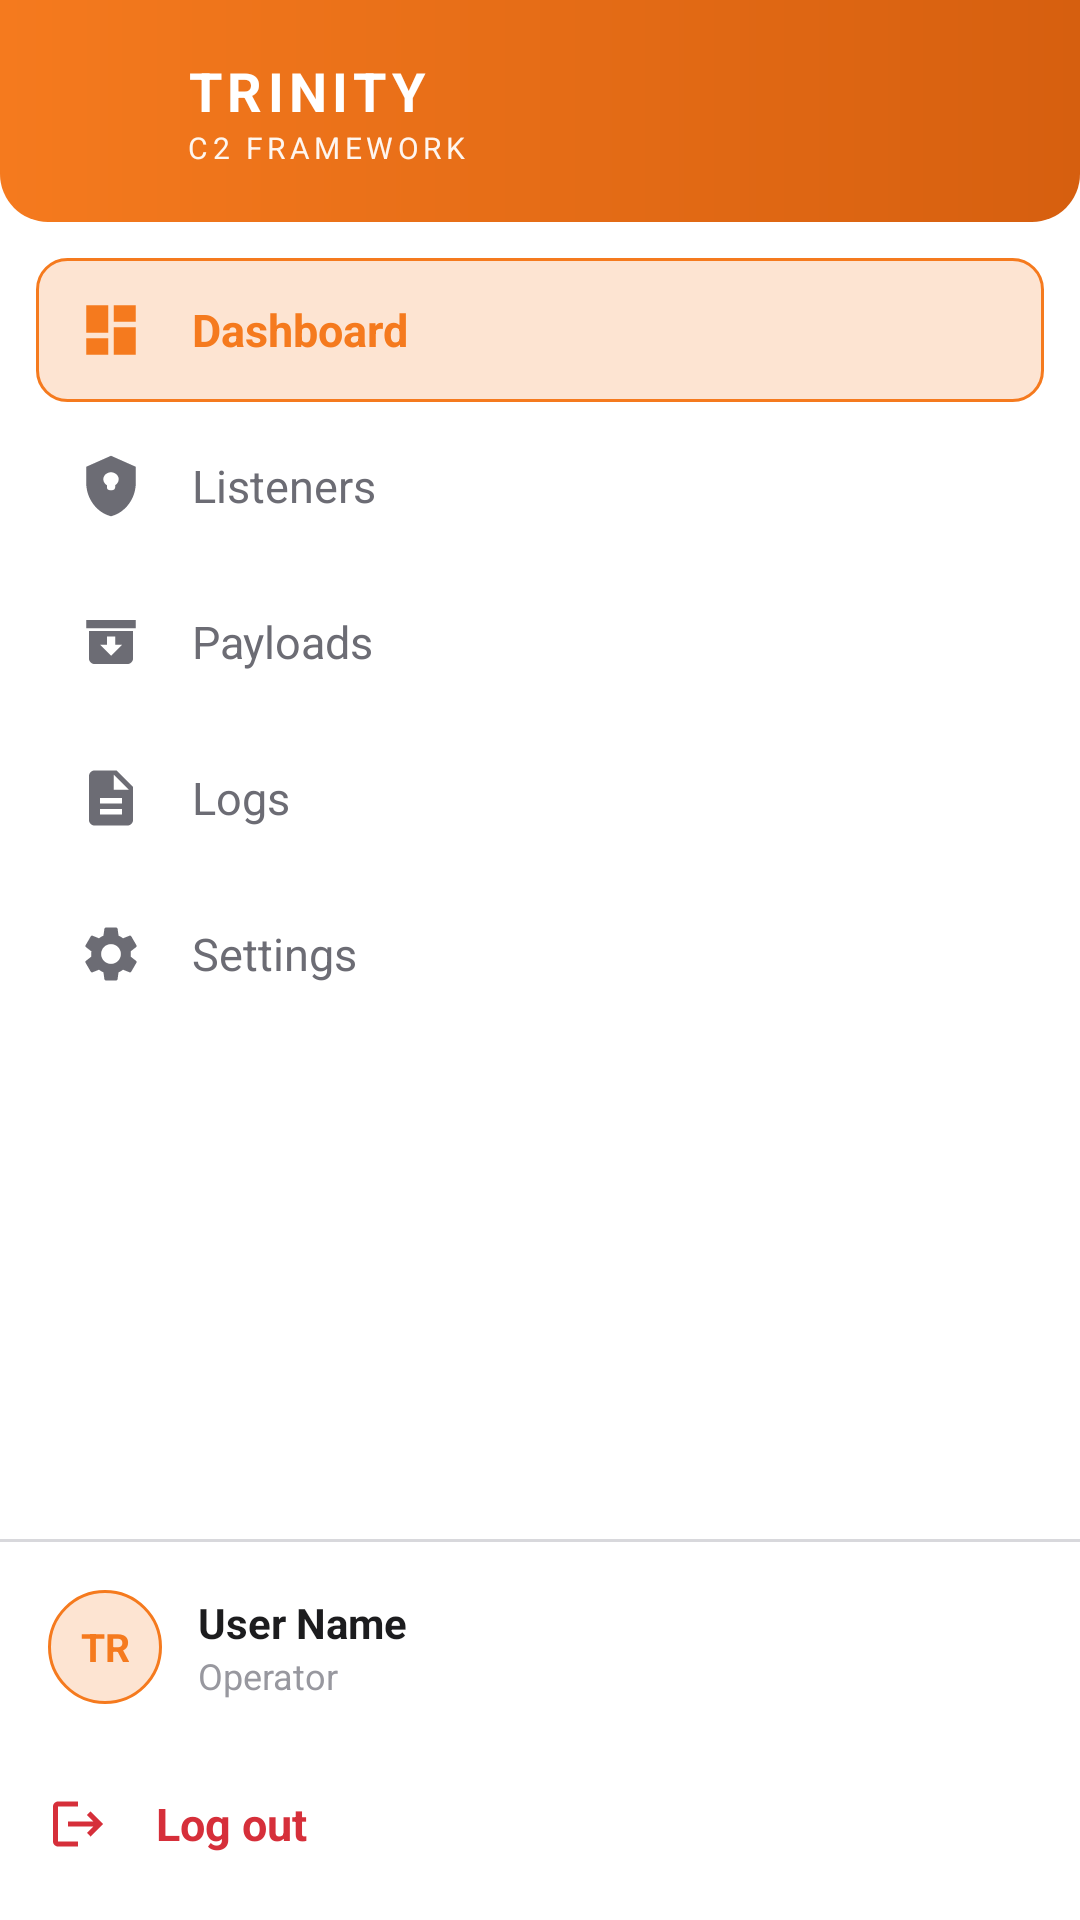

Layout XML and referenced resources for this Android screen:
<!-- AndroidManifest.xml: application theme Theme.TrinityMobileClient -->
<!-- res/layout/nav_drawer.xml -->
<?xml version="1.0" encoding="utf-8"?>
<LinearLayout xmlns:android="http://schemas.android.com/apk/res/android"
    xmlns:app="http://schemas.android.com/apk/res-auto"
    android:layout_width="300dp"
    android:layout_height="match_parent"
    android:orientation="vertical"
    android:background="@color/bg_surface"
    android:fitsSystemWindows="true">

    <LinearLayout
        android:layout_width="match_parent"
        android:layout_height="wrap_content"
        android:orientation="horizontal"
        android:gravity="center_vertical"
        android:background="@drawable/bg_appbar_orange"
        android:padding="18dp">

        <ImageView
            android:layout_width="34dp"
            android:layout_height="34dp"
            android:src="@drawable/trinity_logo" />

        <LinearLayout
            android:layout_width="wrap_content"
            android:layout_height="wrap_content"
            android:orientation="vertical"
            android:layout_marginStart="10dp">

            <TextView
                android:layout_width="wrap_content"
                android:layout_height="wrap_content"
                android:text="TRINITY"
                android:textColor="@color/white"
                android:textSize="18sp"
                android:textStyle="bold"
                android:letterSpacing="0.1" />

            <TextView
                android:layout_width="wrap_content"
                android:layout_height="wrap_content"
                android:text="C2 FRAMEWORK"
                android:textColor="#EEFFFFFF"
                android:textSize="10sp"
                android:letterSpacing="0.15" />
        </LinearLayout>
    </LinearLayout>

    <LinearLayout
        android:layout_width="match_parent"
        android:layout_height="0dp"
        android:layout_weight="1"
        android:orientation="vertical"
        android:padding="12dp">

        <LinearLayout
            android:id="@+id/nav_dashboard"
            android:layout_width="match_parent"
            android:layout_height="48dp"
            android:orientation="horizontal"
            android:gravity="center_vertical"
            android:background="@drawable/bg_drawer_selected"
            android:paddingHorizontal="14dp"
            android:clickable="true"
            android:focusable="true">

            <ImageView
                android:layout_width="22dp"
                android:layout_height="22dp"
                android:src="@drawable/ic_dashboard"
                app:tint="@color/brand_orange" />

            <TextView
                android:layout_width="wrap_content"
                android:layout_height="wrap_content"
                android:layout_marginStart="16dp"
                android:text="@string/dashboard"
                android:textColor="@color/brand_orange"
                android:textSize="15sp"
                android:textStyle="bold" />
        </LinearLayout>

        <LinearLayout
            android:id="@+id/nav_listeners"
            android:layout_width="match_parent"
            android:layout_height="48dp"
            android:layout_marginTop="4dp"
            android:orientation="horizontal"
            android:gravity="center_vertical"
            android:paddingHorizontal="14dp"
            android:clickable="true"
            android:focusable="true"
            android:background="?attr/selectableItemBackground">

            <ImageView
                android:layout_width="22dp"
                android:layout_height="22dp"
                android:src="@drawable/ic_listeners" />

            <TextView
                android:layout_width="wrap_content"
                android:layout_height="wrap_content"
                android:layout_marginStart="16dp"
                android:text="@string/listeners"
                android:textColor="@color/text_secondary"
                android:textSize="15sp" />
        </LinearLayout>

        <LinearLayout
            android:id="@+id/nav_payloads"
            android:layout_width="match_parent"
            android:layout_height="48dp"
            android:layout_marginTop="4dp"
            android:orientation="horizontal"
            android:gravity="center_vertical"
            android:paddingHorizontal="14dp"
            android:clickable="true"
            android:focusable="true"
            android:background="?attr/selectableItemBackground">

            <ImageView
                android:layout_width="22dp"
                android:layout_height="22dp"
                android:src="@drawable/ic_payloads" />

            <TextView
                android:layout_width="wrap_content"
                android:layout_height="wrap_content"
                android:layout_marginStart="16dp"
                android:text="@string/payloads"
                android:textColor="@color/text_secondary"
                android:textSize="15sp" />
        </LinearLayout>

        <LinearLayout
            android:id="@+id/nav_logs"
            android:layout_width="match_parent"
            android:layout_height="48dp"
            android:layout_marginTop="4dp"
            android:orientation="horizontal"
            android:gravity="center_vertical"
            android:paddingHorizontal="14dp"
            android:clickable="true"
            android:focusable="true"
            android:background="?attr/selectableItemBackground">

            <ImageView
                android:layout_width="22dp"
                android:layout_height="22dp"
                android:src="@drawable/ic_logs" />

            <TextView
                android:layout_width="wrap_content"
                android:layout_height="wrap_content"
                android:layout_marginStart="16dp"
                android:text="@string/logs"
                android:textColor="@color/text_secondary"
                android:textSize="15sp" />
        </LinearLayout>

        <LinearLayout
            android:id="@+id/nav_settings"
            android:layout_width="match_parent"
            android:layout_height="48dp"
            android:layout_marginTop="4dp"
            android:orientation="horizontal"
            android:gravity="center_vertical"
            android:paddingHorizontal="14dp"
            android:clickable="true"
            android:focusable="true"
            android:background="?attr/selectableItemBackground">

            <ImageView
                android:layout_width="22dp"
                android:layout_height="22dp"
                android:src="@drawable/ic_settings" />

            <TextView
                android:layout_width="wrap_content"
                android:layout_height="wrap_content"
                android:layout_marginStart="16dp"
                android:text="@string/settings"
                android:textColor="@color/text_secondary"
                android:textSize="15sp" />
        </LinearLayout>
    </LinearLayout>

    <View
        android:layout_width="match_parent"
        android:layout_height="1dp"
        android:background="@color/divider" />

    <LinearLayout
        android:layout_width="match_parent"
        android:layout_height="wrap_content"
        android:orientation="horizontal"
        android:gravity="center_vertical"
        android:padding="16dp">

        <TextView
            android:id="@+id/tvAvatarInitials"
            android:layout_width="38dp"
            android:layout_height="38dp"
            android:background="@drawable/bg_avatar"
            android:gravity="center"
            android:text="@string/drawer_default_initials"
            android:textColor="@color/brand_orange"
            android:textSize="13sp"
            android:textStyle="bold" />

        <LinearLayout
            android:layout_width="0dp"
            android:layout_height="wrap_content"
            android:layout_weight="1"
            android:orientation="vertical"
            android:layout_marginStart="12dp">

            <TextView
                android:id="@+id/tvUsername"
                android:layout_width="wrap_content"
                android:layout_height="wrap_content"
                android:text="User Name"
                android:textColor="@color/text_primary"
                android:textSize="14sp"
                android:textStyle="bold" />

            <TextView
                android:layout_width="wrap_content"
                android:layout_height="wrap_content"
                android:text="@string/operator"
                android:textColor="@color/text_muted"
                android:textSize="12sp" />
        </LinearLayout>
    </LinearLayout>

    <LinearLayout
        android:id="@+id/nav_logout"
        android:layout_width="match_parent"
        android:layout_height="48dp"
        android:orientation="horizontal"
        android:gravity="center_vertical"
        android:paddingHorizontal="16dp"
        android:layout_marginBottom="8dp"
        android:clickable="true"
        android:focusable="true"
        android:background="?attr/selectableItemBackground">

        <ImageView
            android:layout_width="20dp"
            android:layout_height="20dp"
            android:src="@drawable/ic_logout"
            app:tint="@color/status_red" />
        <TextView android:layout_width="wrap_content" android:layout_height="wrap_content"
            android:layout_marginStart="16dp" android:text="@string/log_out"
            android:textColor="@color/status_red" android:textSize="15sp" android:textStyle="bold" />
    </LinearLayout>
</LinearLayout>
<!-- resources referenced by this layout -->
<resources>
  <color name="bg_surface">#FFFFFFFF</color>
  <color name="brand_orange">#FFF57A1E</color>
  <color name="divider">#FFD8D8DC</color>
  <color name="status_red">#FFD62F3A</color>
  <color name="text_muted">#FF98989F</color>
  <color name="text_primary">#FF1C1C1E</color>
  <color name="text_secondary">#FF6C6C74</color>
  <color name="white">#FFFFFFFF</color>
  <!-- drawable bg_appbar_orange (drawable) -->
  <?xml version="1.0" encoding="utf-8"?>
  <shape xmlns:android="http://schemas.android.com/apk/res/android" android:shape="rectangle">
      <gradient
          android:startColor="@color/brand_orange"
          android:endColor="@color/brand_orange_dark"
          android:angle="0" />
      <corners android:bottomLeftRadius="16dp" android:bottomRightRadius="16dp" />
  </shape>
  <!-- drawable bg_avatar (drawable) -->
  <?xml version="1.0" encoding="utf-8"?>
  <shape xmlns:android="http://schemas.android.com/apk/res/android" android:shape="oval">
      <solid android:color="@color/brand_orange_soft" />
      <stroke android:width="1dp" android:color="@color/brand_orange" />
  </shape>
  <!-- drawable bg_drawer_selected (drawable) -->
  <?xml version="1.0" encoding="utf-8"?>
  <shape xmlns:android="http://schemas.android.com/apk/res/android" android:shape="rectangle">
      <solid android:color="@color/brand_orange_soft" />
      <corners android:radius="10dp" />
      <stroke android:width="1dp" android:color="@color/brand_orange" />
  </shape>
  <!-- drawable ic_dashboard (drawable) -->
  <?xml version="1.0" encoding="utf-8"?>
  <vector xmlns:android="http://schemas.android.com/apk/res/android"
      android:width="24dp" android:height="24dp"
      android:viewportWidth="24" android:viewportHeight="24"
      android:tint="@color/text_secondary">
      <path android:fillColor="@android:color/white" android:pathData="M3,13h8L11,3L3,3v10zM3,21h8v-6L3,15v6zM13,21h8L21,11h-8v10zM13,3v6h8L21,3h-8z" />
  </vector>
  <!-- drawable ic_logout (drawable) -->
  <?xml version="1.0" encoding="utf-8"?>
  <vector xmlns:android="http://schemas.android.com/apk/res/android"
      android:width="24dp" android:height="24dp"
      android:viewportWidth="24" android:viewportHeight="24"
      android:tint="@color/brand_orange">
      <path android:fillColor="@android:color/white" android:pathData="M17,7l-1.41,1.41L18.17,11H8v2h10.17l-2.58,2.58L17,17l5,-5zM4,5h8L12,3L4,3c-1.1,0 -2,0.9 -2,2v14c0,1.1 0.9,2 2,2h8v-2L4,19L4,5z" />
  </vector>
  <!-- drawable ic_payloads (drawable) -->
  <?xml version="1.0" encoding="utf-8"?>
  <vector xmlns:android="http://schemas.android.com/apk/res/android"
      android:width="24dp" android:height="24dp"
      android:viewportWidth="24" android:viewportHeight="24"
      android:tint="@color/text_secondary">
      <path android:fillColor="@android:color/white" android:pathData="M20,8L4,8v10c0,1.1 0.9,2 2,2h12c1.1,0 2,-0.9 2,-2L20,8zM12,17l-4,-4h2.5v-3h3v3L16,13l-4,4zM21,4L3,4v3h18L21,4z" />
  </vector>
  <string name="dashboard">Dashboard</string>
  <string name="drawer_default_initials" translatable="false">TR</string>
  <string name="listeners" translatable="false">Listeners</string>
  <string name="log_out">Log out</string>
  <string name="logs">Logs</string>
  <string name="operator" translatable="false">Operator</string>
  <string name="payloads">Payloads</string>
  <string name="settings">Settings</string>
  <style name="Theme.TrinityMobileClient" parent="Base.Theme.TrinityMobileClient" />
  <color name="brand_orange_dark">#FFD65F0F</color>
  <color name="brand_orange_soft">#33F57A1E</color>
  <color name="bg_root">#FFF5F5F7</color>
</resources>
